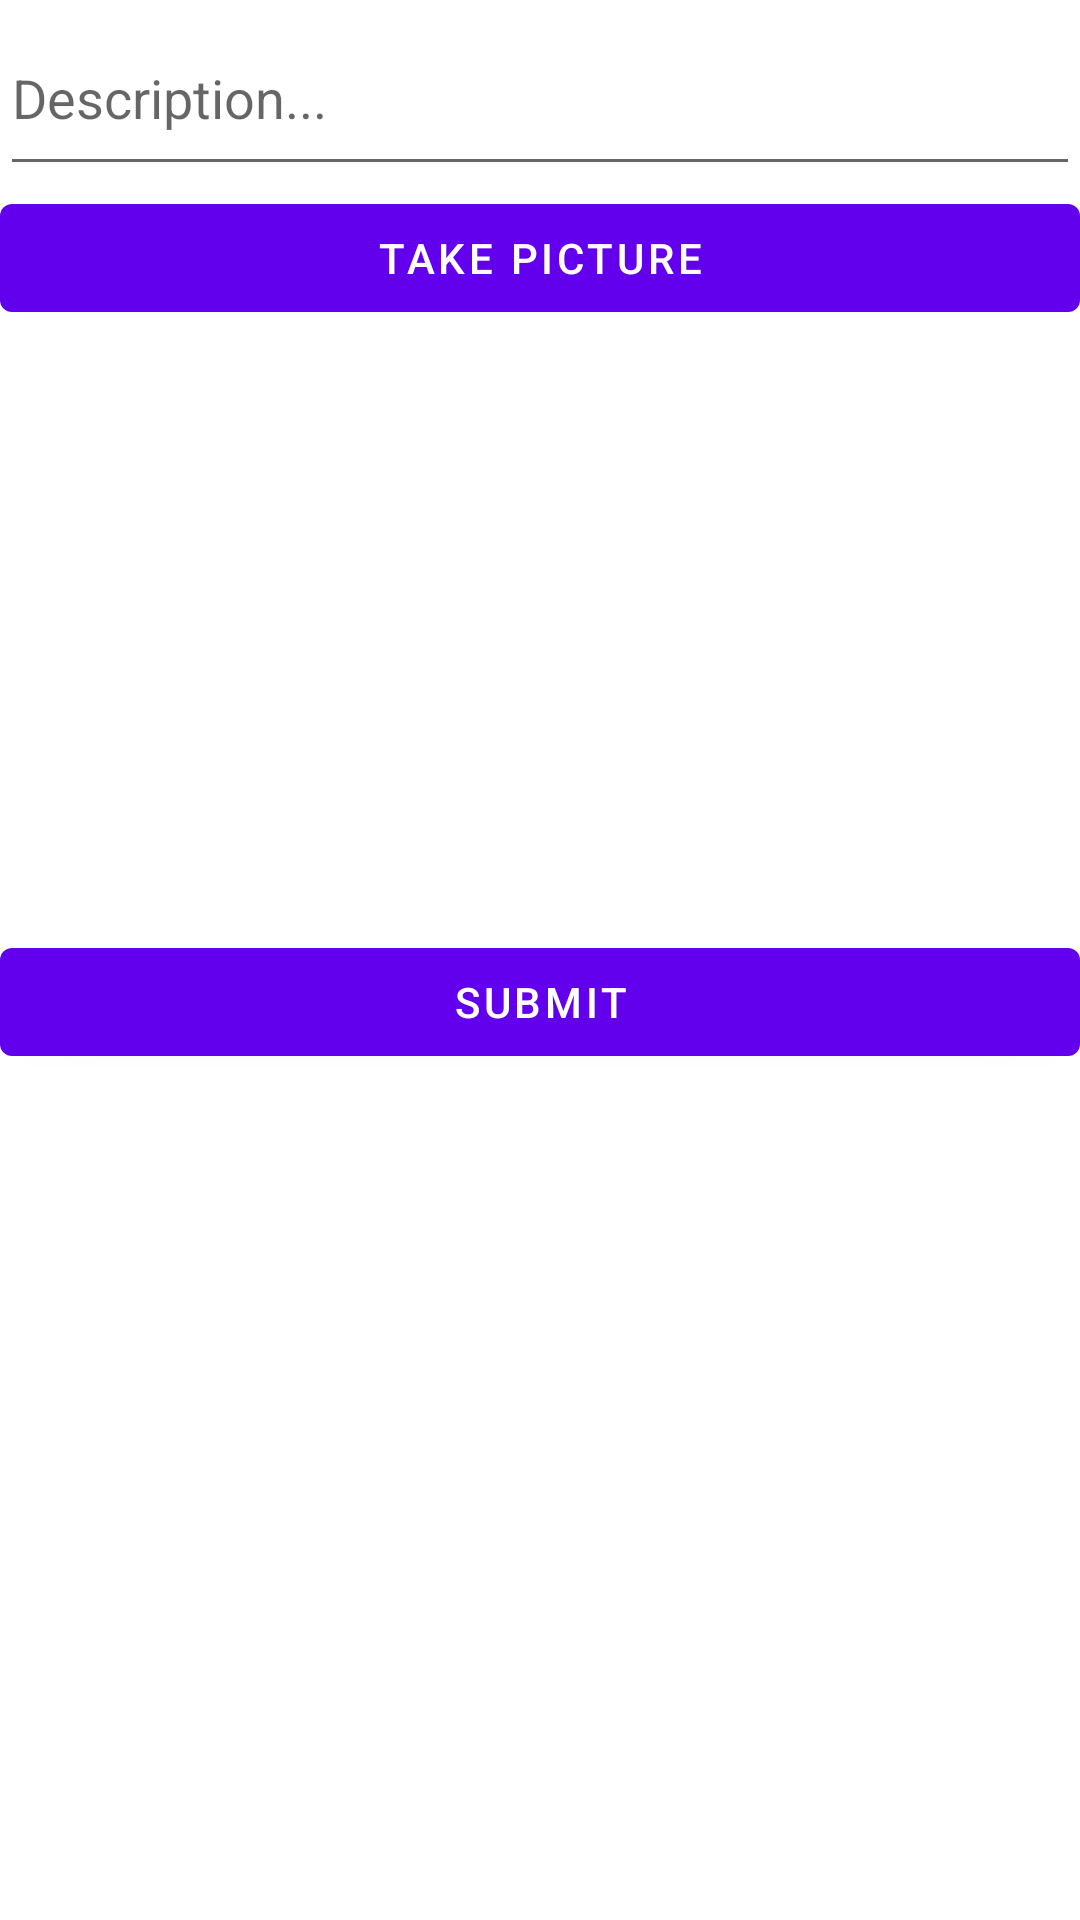

The Android layout XML behind this screen, and the referenced resources:
<!-- AndroidManifest.xml: application theme Theme.Instagram -->
<!-- res/layout/fragment_post.xml -->
<?xml version="1.0" encoding="utf-8"?>
<LinearLayout
    xmlns:android="http://schemas.android.com/apk/res/android"
    xmlns:app="http://schemas.android.com/apk/res-auto"
    xmlns:tools="http://schemas.android.com/tools"
    android:layout_width="match_parent"
    android:layout_height="match_parent"
    tools:context=".PostFragment"
    android:orientation="vertical">

    <EditText
        android:id="@+id/etDescription"
        android:layout_width="match_parent"
        android:layout_height="62dp"
        android:ems="10"
        android:enabled="true"
        android:hint="Description..." />

    <Button
        android:id="@+id/btnCaptureImage"
        android:layout_width="match_parent"
        android:layout_height="wrap_content"
        android:text="Take Picture" />

    <ImageView
        android:id="@+id/ivPostImage"
        android:layout_width="match_parent"
        android:layout_height="200dp"
        tools:srcCompat="@tools:sample/avatars" />

    <Button
        android:id="@+id/btnSubmit"
        android:layout_width="match_parent"
        android:layout_height="wrap_content"
        android:text="Submit" />
</LinearLayout>
<!-- resources referenced by this layout -->
<resources>
  <style name="Theme.Instagram" parent="Theme.MaterialComponents.DayNight.DarkActionBar">
          
          <item name="colorPrimary">@color/purple_500</item>
          <item name="colorPrimaryVariant">@color/purple_700</item>
          <item name="colorOnPrimary">@color/white</item>
          
          <item name="colorSecondary">@color/teal_200</item>
          <item name="colorSecondaryVariant">@color/teal_700</item>
          <item name="colorOnSecondary">@color/black</item>
          
          <item name="android:statusBarColor" tools:targetApi="l">?attr/colorPrimaryVariant</item>
          
      </style>
  <!-- not gathered from this repository: default colours our renderer supplied (Android Studio template values) -->
  <color name="purple_500">#FF6200EE</color>
  <color name="purple_700">#FF3700B3</color>
  <color name="teal_200">#FF03DAC5</color>
  <color name="teal_700">#FF018786</color>
  <color name="black">#FF000000</color>
  <color name="white">#FFFFFFFF</color>
</resources>
